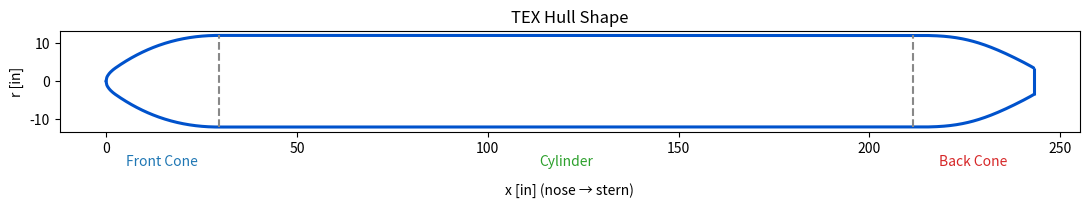

Write Python code to recreate this figure.
import math
import numpy as np
import matplotlib.pyplot as plt
from dataclasses import dataclass

# ----------------------------
# Geometry
# ----------------------------
@dataclass(frozen=True)
class HullDims:
    R: float = 12.0       # [in] outer radius
    Lf: float = 29.5      # [in] front cone length
    Lc: float = 182.0     # [in] straight cylinder length
    Lb: float = 31.5      # [in] back cone length
    r_tip: float = 3.5    # [in] back tip radius

    @property
    def x_front_end(self): return self.Lf
    @property
    def x_cyl_end(self):   return self.Lf + self.Lc
    @property
    def x_back_end(self):  return self.Lf + self.Lc + self.Lb

# Smooth transition function
def smooth_cos_01(t: float) -> float:
    t = max(0.0, min(1.0, t))
    return 0.5 - 0.5 * math.cos(math.pi * t)

SMOOTH_LEN_FRONT = 27.0  # [in] of Hermite smoothing near front join

def r_front(x: float, p: HullDims) -> float:
    """Front cone radius profile (smoothed parabola)."""
    Ls = max(0.0, min(SMOOTH_LEN_FRONT, p.Lf))
    x0 = p.Lf - Ls
    if x <= 0.0: return 0.0
    if x >= p.Lf: return p.R
    r_par = p.R * math.sqrt(max(0.0, x / p.Lf))
    if x < x0: return r_par
    r0 = p.R * math.sqrt(x0 / p.Lf)
    drdx0 = p.R / (2.0 * math.sqrt(max(1e-12, p.Lf * x0)))
    t = (x - x0) / max(1e-12, Ls)
    h00 = 2*t**3 - 3*t**2 + 1
    h10 = t**3 - 2*t**2 + t
    h01 = -2*t**3 + 3*t**2
    h11 = t**3 - t**2
    return h00*r0 + h10*(Ls*drdx0) + h01*p.R + h11*(Ls*0.0)

def r_back(x: float, p: HullDims) -> float:
    """Back cone radius profile."""
    xi = x - p.x_cyl_end
    if xi <= 0.0: return p.R
    if xi >= p.Lb: return p.r_tip
    a = p.Lb / (1.0 - (p.r_tip / p.R)**2)
    r_par = p.R * math.sqrt(max(0.0, 1.0 - xi / a))
    s = smooth_cos_01(xi / p.Lb)
    r_val = p.R - s * (p.R - r_par)
    if p.Lb - xi < 1e-9:
        r_val = p.r_tip
    return r_val

def r_cyl(x: float, p: HullDims) -> float:
    """Straight cylinder."""
    return p.R

def r_hull(x: float, p: HullDims) -> float:
    """Full hull shape function."""
    if x < 0.0: return 0.0
    if x <= p.x_front_end: return r_front(x, p)
    if x <= p.x_cyl_end:   return r_cyl(x, p)
    if x <= p.x_back_end:  return r_back(x, p)
    return 0.0

# ----------------------------
# Plotter
# ----------------------------
def plot_hull_only():
    p = HullDims()
    x = np.linspace(0, p.x_back_end, 1200)
    r = np.array([r_hull(xi, p) for xi in x])

    plt.figure(figsize=(11, 4.8))
    plt.plot(x, r,  color="#0052CC", lw=2.2, label="Outer Hull", solid_capstyle="round")
    plt.plot(x, -r, color="#0052CC", lw=2.2, solid_capstyle="round")

    # Section lines
    plt.vlines(p.x_front_end, -p.R, p.R, linestyle='--', color="#888888")
    plt.vlines(p.x_cyl_end,   -p.R, p.R, linestyle='--', color="#888888")
    plt.vlines(p.x_back_end,  -p.r_tip, p.r_tip, color="#0052CC", lw=2.2)

    # Section labels
    plt.text(p.Lf / 2, -1.6*p.R, "Front Cone", ha='center', va='top', color="#1f77b4", fontsize=10)
    plt.text(p.Lf + p.Lc / 2, -1.6*p.R, "Cylinder", ha='center', va='top', color="#2ca02c", fontsize=10)
    plt.text(p.Lf + p.Lc + p.Lb / 2, -1.6*p.R, "Back Cone", ha='center', va='top', color="#d62728", fontsize=10)

    ax = plt.gca()
    ax.set_aspect('equal', 'box')
    ax.set_xlabel("x [in] (nose → stern)", labelpad=20)
    ax.set_ylabel("r [in]")
    plt.title("TEX Hull Shape")
    plt.tight_layout()
    plt.show()

# ----------------------------
# Output
# ----------------------------
if __name__ == "__main__":
    plot_hull_only()
